pico-8 play session: no input (idle), after a click and taps of 🅾, ❎, 🅾+❎, 🅾 in the second before t = 0

[t = 1 s] idle ~1s (no d-pad/buttons)
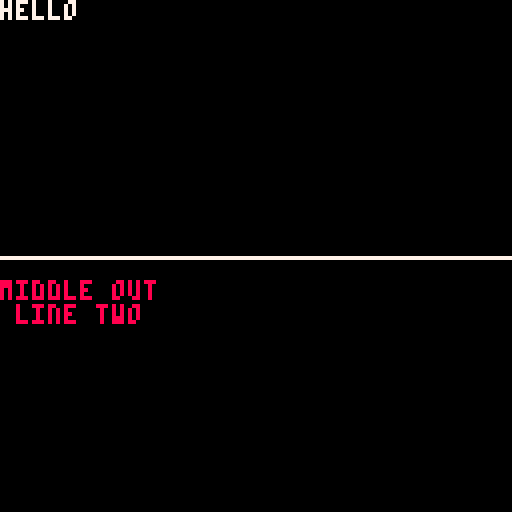

pico-8 cartridge
version 8
__lua__

--[[
-- Print text to screen and use the new time function, stat 
-- 
]]--

function _init()
  srand(time())
  --printh("run -------- "..time())
  local y,m,d=stat(90),stat(91),stat(92)
  local h,n=stat(93),stat(94)
  local months={'Jan','Feb','Mar','Apr','May','Jun','Jul','Aug','Sep','Oct','Nov','Dec'}
  printh("run -------- "..d.."-"..months[m].."-"..y.."  "..h..":"..n)
end

function _draw()
  cls()
  print("hello")
  --print("abcdefghij")
  --print("mid",60,60)
  camera(0, -64)
  line(0,0, 128,0)
  color(8)
  print("middle out")
  print("line two", 4, 12)
  -- reset
  color(7)
  camera()
end

function _update()
end
__gfx__
00000000cccccccc11111111dddddddd666666664444444499999999bbbbbbb33bbbbbbb00000000006666000066660000000000006666000000000000666600
00000000c111111c1cccccc1d666666d6dddddd69444444949999994bbbbbb3333bbbbbb00000000006666000066660000000000006666000000000000666600
00700700c111111c1cccccc1d666666d6dddddd69944449944999944bbbbb333333bbbbb66666666006666006666660000666666006666666666660066666666
00077000c111111c1cccccc1d666666d6dddddd69994499944499444bbbb33333333bbbb66666666006666006666660000666666006666666666660066666666
00077000c111111c1cccccc1d666666d6dddddd69994499944499444bbb3333333333bbb66666666006666006666660000666666006666666666660066666666
00700700c111111c1cccccc1d666666d6dddddd69944449944999944bb333333333333bb66666666006666006666660000666666006666666666660066666666
00000000c111111c1cccccc1d666666d6dddddd69444444949999994b33333333333333b00000000006666000000000000666600000000000066660000666600
00000000cccccccc11111111dddddddd666666664444444499999999333333333333333300000000006666000000000000666600000000000066660000666600
00000000000000000000000000000000666666664999999494444449333333333333333300000000000000000000000000666600000000000000000000000000
00000000000000000000000000000000600000064499994499444499b33333333333333b00000000000000000000000000666600000000000000000000000000
00000000000000000000000000000000600000064449944499944999bb333333333333bb00000000000000006666660000666600006666660066660000666600
00000000000000000000000000000000600000064444444499999999bbb3333333333bbb00000000000000006666660000666600006666660066660000666600
00000000000000000000000000000000600000064444444499999999bbbb33333333bbbb00000000000000006666660000666600006666660066660000666600
00000000000000000000000000000000600000064449944499944999bbbbb333333bbbbb00000000000000006666660000666600006666660066660000666600
00000000000000000000000000000000600000064499994499444499bbbbbb3333bbbbbb00000000000000000000000000000000000000000066660000000000
00000000000000000000000000000000666666664999999494444449bbbbbbb33bbbbbbb00000000000000000000000000000000000000000066660000000000
00000000000000000000000066666666666666666666666666666666666666666666666600000000000660000006600000000000000660000000000000066000
000000000000000000000000660000666600006666cccc6666000066660000666600006600000000000660000006600000000000000660000000000000066000
000000000000000000000000606006066c600606606cc606606006c6606006066c6006c600000000000660000006600000000000000660000000000000066000
000000000000000000000000600660066cc660066006600660066cc6600660066cc66cc666666666000660006666600000066666000666666666600066666666
000000000000000000000000600660066cc660066006600660066cc6600660066cc66cc666666666000660006666600000066666000666666666600066666666
000000000000000000000000606006066c60060660600606606006c6606cc6066c6006c600000000000660000000000000066000000000000006600000066000
0000000000000000000000006600006666000066660000666600006666cccc666600006600000000000660000000000000066000000000000006600000066000
00000000000000000000000066666666666666666666666666666666666666666666666600000000000660000000000000066000000000000006600000066000
00000000000000000000000066666666666666666666666666666666666666666666666600000000000000000000000000066000000000000000000000000000
00000000000000000000000066cccc6666cccc6666cccc66660000666600006666cccc6600000000000000000000000000066000000000000000000000000000
0000000000000000000000006c6cc6c66c6cc606606cc6c6606006c66c600606606cc60600000000000000000000000000066000000000000000000000000000
0000000000000000000000006cc66cc66cc6600660066cc660066cc66cc660066006600600000000000000006666600000066000000666660000000000066000
0000000000000000000000006cc66cc66cc6600660066cc660066cc66cc660066006600600000000000000006666600000066000000666660006600000066000
0000000000000000000000006c6cc6c66c600606606006c6606cc6c66c6cc606606cc60600000000000000000000000000000000000000000006600000000000
00000000000000000000000066cccc66660000666600006666cccc6666cccc6666cccc6600000000000000000000000000000000000000000006600000000000
00000000000000000000000066666666666666666666666666666666666666666666666600000000000000000000000000000000000000000006600000000000
00000000000000000000000000000000000000000000000000000000000000000000000000000000000000000000000000000000000000000000000000000000
00000000000000000000000000000000000000000000000000000000000000000000000000000000000000000000000000000000000000000000000000000000
00000000000000000000000000000000000000000000000000000000000000000000000000000000000000000000000000000000000000000000000000000000
00000000000000000000000000000000000000000000000000000000000000000000000000000000000000000000000000000000000000000000000000000000
00000000000000000000000000000000000000000000000000000000000000000000000000000000000000000000000000000000000000000000000000000000
00000000000000000000000000000000000000000000000000000000000000000000000000000000000000000000000000000000000000000000000000000000
00000000000000000000000000000000000000000000000000000000000000000000000000000000000000000000000000000000000000000000000000000000
00000000000000000000000000000000000000000000000000000000000000000000000000000000000000000000000000000000000000000000000000000000
00000000000000000000000000000000000000000000000000000000000000000000000000000000000000000000000000000000000000000000000000000000
00000000000000000000000000000000000000000000000000000000000000000000000000000000000000000000000000000000000000000000000000000000
00000000000000000000000000000000c00000000000000000000000000000000000000000000000000000000000000000000000000000000000000000000000
00000000000000000000000000000000000000000000000000000000000000000000000000000000000000000000000000000000000000000000000000000000
00000000000000000000000000000000000000000000000000000000000000000000000000000000000000000000000000000000000000000000000000000000
00000000000000000000000000000000000000000000000000000000000000000000000000000000000000000000000000000000000000000000000000000000
00000000000000000000000000000000000000000000000000000000000000000000000000000000000000000000000000000000000000000000000000000000
00000000000000000000000000000000000000000000000000000000000000000000000000000000000000000000000000000000000000000000000000000000
00000000000000000000000000000000000000000000000000000000000000000000000000000000000000000000000000000000000000000000000000000000
00000000000000000000000000000000000000000000000000000000000000000000000000000000000000000000000000000000000000000000000000000000
00000000000000000000000000000000000000000000000000000000000000000000000000000000000000000000000000000000000000000000000000000000
00000000000000000000000000000000000000000000000000000000000000000000000000000000000000000000000000000000000000000000000000000000
00000000000000000000000000000000000000000000000000000000000000000000000000000000000000000000000000000000000000000000000000000000
00000000000000000000000000000000000000000000000000000000000000000000000000000000000000000000000000000000000000000000000000000000
00000000000000000000000000000000000000000000000000000000000000000000000000000000000000000000000000000000000000000000000000000000
00000000000000000000000000000000000000000000000000000000000000000000000000000000000000000000000000000000000000000000000000000000
00000000000000000000000000000000000000000000000000000000000000000000000000000000000000000000000000000000000000000000000000000000
00000000000000000000000000000000000000000000000000000000000000000000000000000000000000000000000000000000000000000000000000000000
00000000000000000000000000000000000000000000000000000000000000000000000000000000000000000000000000000000000000000000000000000000
00000000000000000000000000000000000000000000000000000000000000000000000000000000000000000000000000000000000000000000000000000000
00000000000000000000000000000000000000000000000000000000000000000000000000000000000000000000000000000000000000000000000000000000
00000000000000000000000000000000000000000000000000000000000000000000000000000000000000000000000000000000000000000000000000000000
00000000000000000000000000000000000000000000000000000000000000000000000000000000000000000000000000000000000000000000000000000000
00000000000000000000000000000000000000000000000000000000000000000000000000000000000000000000000000000000000000000000000000000000
00000000000000000000000000000000000000000000000000000000000000000000000000000000000000000000000000000000000000000000000000000000
00000000000000000000000000000000000000000000000000000000000000000000000000000000000000000000000000000000000000000000000000000000
00000000000000000000000000000000000000000000000000000000000000000000000000000000000000000000000000000000000000000000000000000000
00000000000000000000000000000000000000000000000000000000000000000000000000000000000000000000000000000000000000000000000000000000
00000000000000000000000000000000000000000000000000000000000000000000000000000000000000000000000000000000000000000000000000000000
00000000000000000000000000000000000000000000000000000000000000000000000000000000000000000000000000000000000000000000000000000000
00000000000000000000000000000000000000000000000000000000000000000000000000000000000000000000000000000000000000000000000000000000
00000000000000000000000000000000000000000000000000000000000000000000000000000000000000000000000000000000000000000000000000000000
00000000000000000000000000000000000000000000000000000000000000000000000000000000000000000000000000000000000000000000000000000000
00000000000000000000000000000000000000000000000000000000000000000000000000000000000000000000000000000000000000000000000000000000
00000000000000000000000000000000000000000000000000000000000000000000000000000000000000000000000000000000000000000000000000000000
00000000000000000000000000000000000000000000000000000000000000000000000000000000000000000000000000000000000000000000000000000000
00000000000000000000000000000000000000000000000000000000000000000000000000000000000000000000000000000000000000000000000000000000
00000000000000000000000000000000000000000000000000000000000000000000000000000000000000000000000000000000000000000000000000000000
00000000000000000000000000000000000000000000000000000000000000000000000000000000000000000000000000000000000000000000000000000000
00000000000000000000000000000000000000000000000000000000000000000000000000000000000000000000000000000000000000000000000000000000
00000000000000000000000000000000000000000000000000000000000000000000000000000000000000000000000000000000000000000000000000000000
00000000000000000000000000000000000000000000000000000000000000000000000000000000000000000000000000000000000000000000000000000000
00000000000000000000000000000000000000000000000000000000000000000000000000000000000000000000000000000000000000000000000000000000
00000000000000000000000000000000000000000000000000000000000000000000000000000000000000000000000000000000000000000000000000000000
00000000000000000000000000000000000000000000000000000000000000000000000000000000000000000000000000000000000000000000000000000000
00000000000000000000000000000000000000000000000000000000000000000000000000000000000000000000000000000000000000000000000000000000
00000000000000000000000000000000000000000000000000000000000000000000000000000000000000000000000000000000000000000000000000000000
00000000000000000000000000000000000000000000000000000000000000000000000000000000000000000000000000000000000000000000000000000000
00000000000000000000000000000000000000000000000000000000000000000000000000000000000000000000000000000000000000000000000000000000
00000000000000000000000000000000000000000000000000000000000000000000000000000000000000000000000000000000000000000000000000000000
00000000000000000000000000000000000000000000000000000000000000000000000000000000000000000000000000000000000000000000000000000000
00000000000000000000000000000000000000000000000000000000000000000000000000000000000000000000000000000000000000000000000000000000
00000000000000000000000000000000000000000000000000000000000000000000000000000000000000000000000000000000000000000000000000000000
00000000000000000000000000000000000000000000000000000000000000000000000000000000000000000000000000000000000000000000000000000000
00000000000000000000000000000000000000000000000000000000000000000000000000000000000000000000000000000000000000000000000000000000
00000000000000000000000000000000000000000000000000000000000000000000000000000000000000000000000000000000000000000000000000000000
00000000000000000000000000000000000000000000000000000000000000000000000000000000000000000000000000000000000000000000000000000000
00000000000000000000000000000000000000000000000000000000000000000000000000000000000000000000000000000000000000000000000000000000
00000000000000000000000000000000000000000000000000000000000000000000000000000000000000000000000000000000000000000000000000000000
00000000000000000000000000000000000000000000000000000000000000000000000000000000000000000000000000000000000000000000000000000000
00000000000000000000000000000000000000000000000000000000000000000000000000000000000000000000000000000000000000000000000000000000
00000000000000000000000000000000000000000000000000000000000000000000000000000000000000000000000000000000000000000000000000000000
00000000000000000000000000000000000000000000000000000000000000000000000000000000000000000000000000000000000000000000000000000000
00000000000000000000000000000000000000000000000000000000000000000000000000000000000000000000000000000000000000000000000000000000
00000000000000000000000000000000000000000000000000000000000000000000000000000000000000000000000000000000000000000000000000000000
00000000000000000000000000000000000000000000000000000000000000000000000000000000000000000000000000000000000000000000000000000000
00000000000000000000000000000000000000000000000000000000000000000000000000000000000000000000000000000000000000000000000000000000
00000000000000000000000000000000000000000000000000000000000000000000000000000000000000000000000000000000000000000000000000000000
00000000000000000000000000000000000000000000000000000000000000000000000000000000000000000000000000000000000000000000000000000000
00000000000000000000000000000000000000000000000000000000000000000000000000000000000000000000000000000000000000000000000000000000
00000000000000000000000000000000000000000000000000000000000000000000000000000000000000000000000000000000000000000000000000000000
00000000000000000000000000000000000000000000000000000000000000000000000000000000000000000000000000000000000000000000000000000000
00000000000000000000000000000000000000000000000000000000000000000000000000000000000000000000000000000000000000000000000000000000
00000000000000000000000000000000000000000000000000000000000000000000000000000000000000000000000000000000000000000000000000000000
00000000000000000000000000000000000000000000000000000000000000000000000000000000000000000000000000000000000000000000000000000000
00000000000000000000000000000000000000000000000000000000000000000000000000000000000000000000000000000000000000000000000000000000
00000000000000000000000000000000000000000000000000000000000000000000000000000000000000000000000000000000000000000000000000000000
00000000000000000000000000000000000000000000000000000000000000000000000000000000000000000000000000000000000000000000000000000000
00000000000000000000000000000000000000000000000000000000000000000000000000000000000000000000000000000000000000000000000000000000
00000000000000000000000000000000000000000000000000000000000000000000000000000000000000000000000000000000000000000000000000000000
00000000000000000000000000000000000000000000000000000000000000000000000000000000000000000000000000000000000000000000000000000000
00000000000000000000000000000000000000000000000000000000000000000000000000000000000000000000000000000000000000000000000000000000
00000000000000000000000000000000000000000000000000000000000000000000000000000000000000000000000000000000000000000000000000000000
00000000000000000000000000000000000000000000000000000000000000000000000000000000000000000000000000000000000000000000000000000000
00000000000000000000000000000000000000000000000000000000000000000000000000000000000000000000000000000000000000000000000000000000
00000000000000000000000000000000000000000000000000000000000000000000000000000000000000000000000000000000000000000000000000000000
00000000000000000000000000000000000000000000000000000000000000000000000000000000000000000000000000000000000000000000000000000000
00000000000000000000000000000000000000000000000000000000000000000000000000000000000000000000000000000000000000000000000000000000
__gff__
0000000000000000000000000000000000000000000000000000000000000000000000000000000000000000000000000000000000000000000000000000000000000000000000000000000000000000000000000000000000000000000000000000000000000000000000000000000000000000000000000000000000000000
0000000000000000000000000000000000000000000000000000000000000000000000000000000000000000000000000000000000000000000000000000000000000000000000000000000000000000000000000000000000000000000000000000000000000000000000000000000000000000000000000000000000000000
__map__
0000000000000000000000000000000000000000000000000000000000000000000000000000000000000000000000000000000000000000000000000000000000000000000000000000000000000000000000000000000000000000000000000000000000000000000000000000000000000000000000000000000000000000
0000000000000000000000000000000000000000000000000000000000000000000000000000000000000000000000000000000000000000000000000000000000000000000000000000000000000000000000000000000000000000000000000000000000000000000000000000000000000000000000000000000000000000
0000000000000000000000000000000000000000000000000000000000000000000000000000000000000000000000000000000000000000000000000000000000000000000000000000000000000000000000000000000000000000000000000000000000000000000000000000000000000000000000000000000000000000
0000000000000000000000000000000000000000000000000000000000000000000000000000000000000000000000000000000000000000000000000000000000000000000000000000000000000000000000000000000000000000000000000000000000000000000000000000000000000000000000000000000000000000
0000000000000000000000000000000000000000000000000000000000000000000000000000000000000000000000000000000000000000000000000000000000000000000000000000000000000000000000000000000000000000000000000000000000000000000000000000000000000000000000000000000000000000
0000000000000000000000000000000000000000000000000000000000000000000000000000000000000000000000000000000000000000000000000000000000000000000000000000000000000000000000000000000000000000000000000000000000000000000000000000000000000000000000000000000000000000
0000000000000000000000000000000000000000000000000000000000000000000000000000000000000000000000000000000000000000000000000000000000000000000000000000000000000000000000000000000000000000000000000000000000000000000000000000000000000000000000000000000000000000
0000000000000000000000000000000000000000000000000000000000000000000000000000000000000000000000000000000000000000000000000000000000000000000000000000000000000000000000000000000000000000000000000000000000000000000000000000000000000000000000000000000000000000
0000000000000000000000000000000000000000000000000000000000000000000000000000000000000000000000000000000000000000000000000000000000000000000000000000000000000000000000000000000000000000000000000000000000000000000000000000000000000000000000000000000000000000
0000000000000000000000000000000000000000000000000000000000000000000000000000000000000000000000000000000000000000000000000000000000000000000000000000000000000000000000000000000000000000000000000000000000000000000000000000000000000000000000000000000000000000
0000000000000000000000000000000000000000000000000000000000000000000000000000000000000000000000000000000000000000000000000000000000000000000000000000000000000000000000000000000000000000000000000000000000000000000000000000000000000000000000000000000000000000
0000000000000000000000000000000000000000000000000000000000000000000000000000000000000000000000000000000000000000000000000000000000000000000000000000000000000000000000000000000000000000000000000000000000000000000000000000000000000000000000000000000000000000
0000000000000000000000000000000000000000000000000000000000000000000000000000000000000000000000000000000000000000000000000000000000000000000000000000000000000000000000000000000000000000000000000000000000000000000000000000000000000000000000000000000000000000
0000000000000000000000000000000000000000000000000000000000000000000000000000000000000000000000000000000000000000000000000000000000000000000000000000000000000000000000000000000000000000000000000000000000000000000000000000000000000000000000000000000000000000
0000000000000000000000000000000000000000000000000000000000000000000000000000000000000000000000000000000000000000000000000000000000000000000000000000000000000000000000000000000000000000000000000000000000000000000000000000000000000000000000000000000000000000
0000000000000000000000000000000000000000000000000000000000000000000000000000000000000000000000000000000000000000000000000000000000000000000000000000000000000000000000000000000000000000000000000000000000000000000000000000000000000000000000000000000000000000
0000000000000000000000000000000000000000000000000000000000000000000000000000000000000000000000000000000000000000000000000000000000000000000000000000000000000000000000000000000000000000000000000000000000000000000000000000000000000000000000000000000000000000
0000000000000000000000000000000000000000000000000000000000000000000000000000000000000000000000000000000000000000000000000000000000000000000000000000000000000000000000000000000000000000000000000000000000000000000000000000000000000000000000000000000000000000
0000000000000000000000000000000000000000000000000000000000000000000000000000000000000000000000000000000000000000000000000000000000000000000000000000000000000000000000000000000000000000000000000000000000000000000000000000000000000000000000000000000000000000
0000000000000000000000000000000000000000000000000000000000000000000000000000000000000000000000000000000000000000000000000000000000000000000000000000000000000000000000000000000000000000000000000000000000000000000000000000000000000000000000000000000000000000
0000000000000000000000000000000000000000000000000000000000000000000000000000000000000000000000000000000000000000000000000000000000000000000000000000000000000000000000000000000000000000000000000000000000000000000000000000000000000000000000000000000000000000
0000000000000000000000000000000000000000000000000000000000000000000000000000000000000000000000000000000000000000000000000000000000000000000000000000000000000000000000000000000000000000000000000000000000000000000000000000000000000000000000000000000000000000
0000000000000000000000000000000000000000000000000000000000000000000000000000000000000000000000000000000000000000000000000000000000000000000000000000000000000000000000000000000000000000000000000000000000000000000000000000000000000000000000000000000000000000
0000000000000000000000000000000000000000000000000000000000000000000000000000000000000000000000000000000000000000000000000000000000000000000000000000000000000000000000000000000000000000000000000000000000000000000000000000000000000000000000000000000000000000
0000000000000000000000000000000000000000000000000000000000000000000000000000000000000000000000000000000000000000000000000000000000000000000000000000000000000000000000000000000000000000000000000000000000000000000000000000000000000000000000000000000000000000
0000000000000000000000000000000000000000000000000000000000000000000000000000000000000000000000000000000000000000000000000000000000000000000000000000000000000000000000000000000000000000000000000000000000000000000000000000000000000000000000000000000000000000
0000000000000000000000000000000000000000000000000000000000000000000000000000000000000000000000000000000000000000000000000000000000000000000000000000000000000000000000000000000000000000000000000000000000000000000000000000000000000000000000000000000000000000
0000000000000000000000000000000000000000000000000000000000000000000000000000000000000000000000000000000000000000000000000000000000000000000000000000000000000000000000000000000000000000000000000000000000000000000000000000000000000000000000000000000000000000
0000000000000000000000000000000000000000000000000000000000000000000000000000000000000000000000000000000000000000000000000000000000000000000000000000000000000000000000000000000000000000000000000000000000000000000000000000000000000000000000000000000000000000
0000000000000000000000000000000000000000000000000000000000000000000000000000000000000000000000000000000000000000000000000000000000000000000000000000000000000000000000000000000000000000000000000000000000000000000000000000000000000000000000000000000000000000
0000000000000000000000000000000000000000000000000000000000000000000000000000000000000000000000000000000000000000000000000000000000000000000000000000000000000000000000000000000000000000000000000000000000000000000000000000000000000000000000000000000000000000
0000000000000000000000000000000000000000000000000000000000000000000000000000000000000000000000000000000000000000000000000000000000000000000000000000000000000000000000000000000000000000000000000000000000000000000000000000000000000000000000000000000000000000
